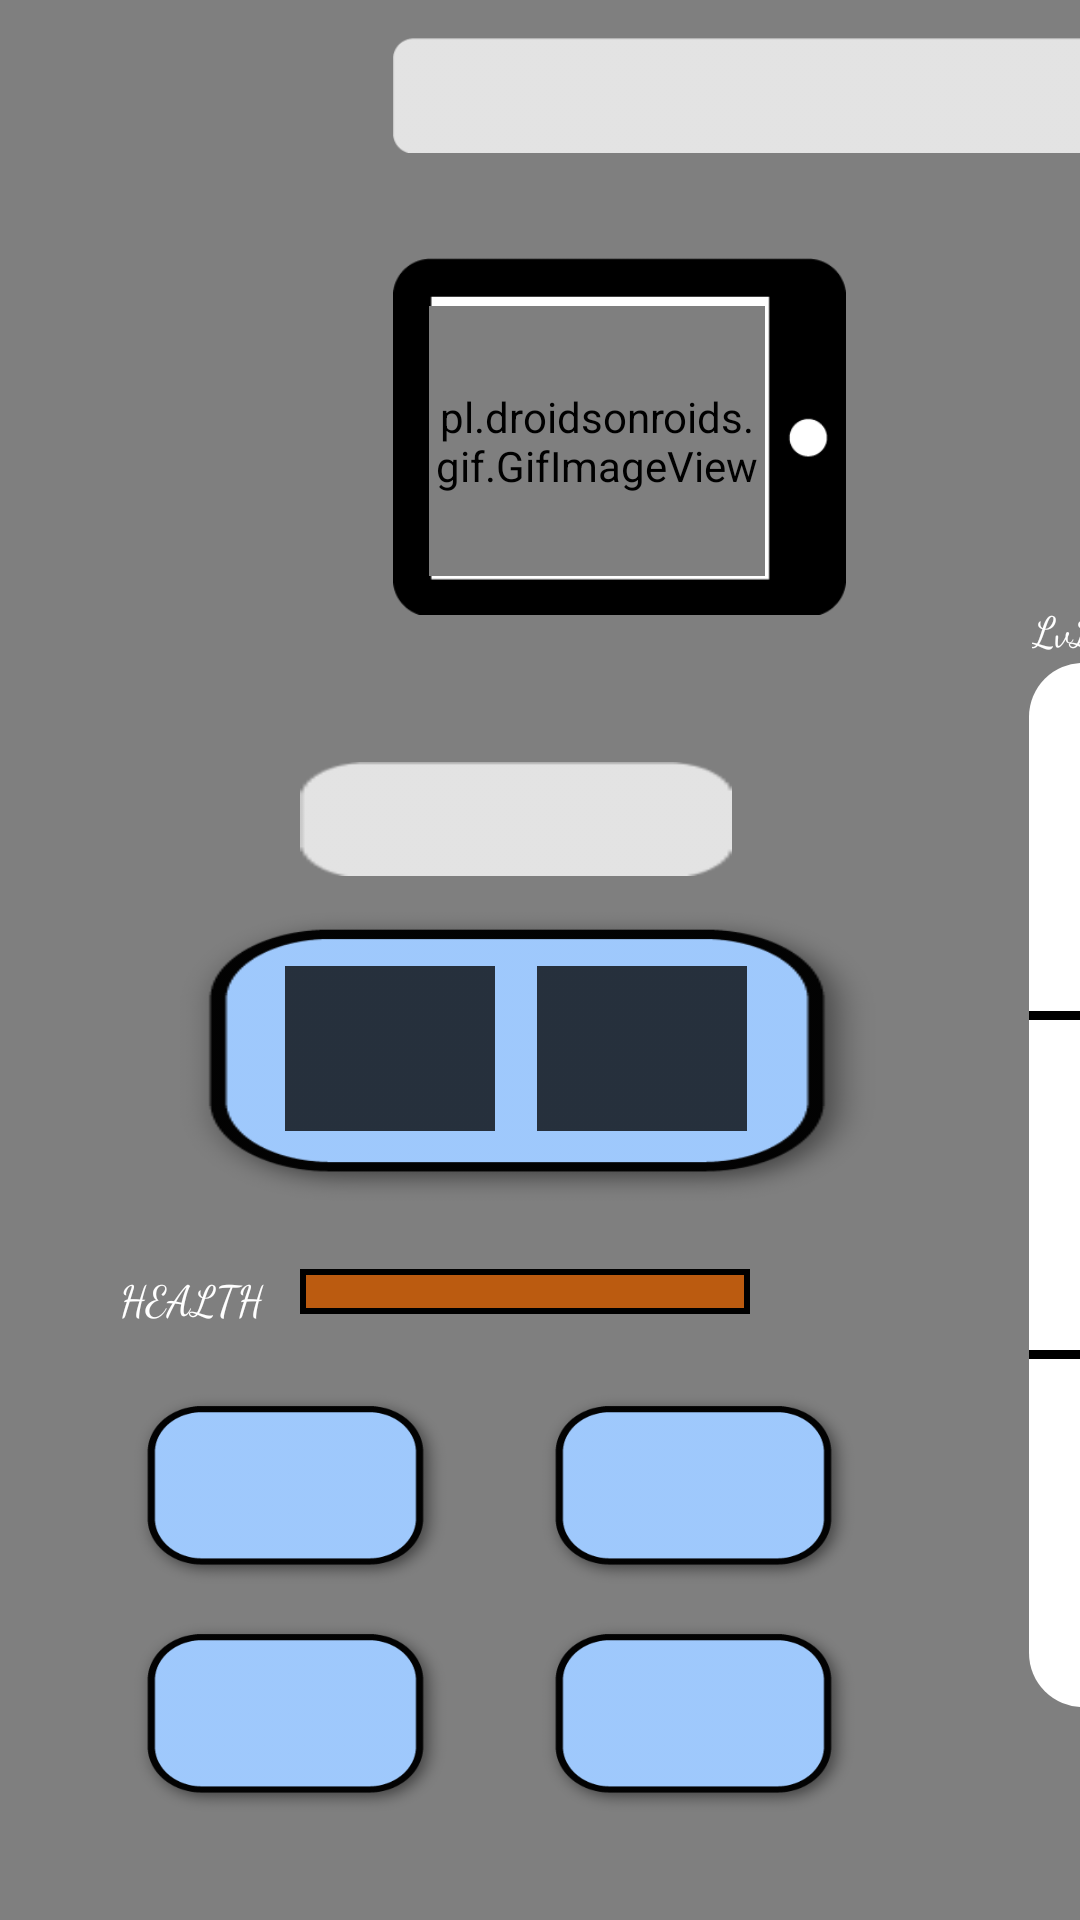

Here is an Android app screen rendered from its layout file. Give the layout XML and the strings, colors and styles it references.
<!-- AndroidManifest.xml: application theme Theme.FloridaClubManager -->
<!-- res/layout/activity_help.xml -->
<?xml version="1.0" encoding="utf-8"?>
<androidx.constraintlayout.widget.ConstraintLayout xmlns:android="http://schemas.android.com/apk/res/android"
    xmlns:app="http://schemas.android.com/apk/res-auto"
    xmlns:tools="http://schemas.android.com/tools"
    android:layout_width="match_parent"
    android:layout_height="match_parent"
    tools:context=".HelpActivity">
<VideoView
    android:layout_width="match_parent"
    android:layout_height="match_parent"
    app:layout_constraintLeft_toLeftOf="parent"
    app:layout_constraintTop_toTopOf="parent"
    android:id="@+id/helpbackground"
    />
    <Button
        android:id="@+id/helpbutton"
        android:layout_width="114dp"
        android:layout_height="76dp"
        android:layout_marginLeft="38dp"
        android:layout_marginTop="457dp"
        android:visibility="invisible"
        app:layout_constraintLeft_toLeftOf="parent"
        app:layout_constraintTop_toTopOf="parent" />
    <Button
        android:id="@+id/helpactivitybutton1"
        android:layout_width="114dp"
        android:layout_height="76dp"
        android:fontFamily="cursive"
        android:textSize="9dp"
        app:layout_constraintBottom_toBottomOf="@id/helpbutton"
        app:layout_constraintLeft_toLeftOf="@+id/helpbutton"
        android:background="@drawable/table"
         />
    <Button
        android:id="@+id/helpactivitybutton2"
        android:layout_width="114dp"
        android:layout_height="76dp"
        android:layout_marginBottom="121dp"
        android:textSize="9dp"
        android:fontFamily="cursive"
        android:background="@drawable/table"
        app:layout_constraintTop_toBottomOf="@id/helpactivitybutton1"
        app:layout_constraintLeft_toLeftOf="@id/helpbutton"
        />
    <Button
        android:id="@+id/helpactivitybutton3"
        android:layout_width="114dp"
        android:layout_height="76dp"
        android:layout_marginLeft="174dp"
        android:textSize="9dp"
        android:fontFamily="cursive"
        android:background="@drawable/table"
        app:layout_constraintTop_toTopOf="@id/helpactivitybutton1"
        app:layout_constraintLeft_toLeftOf="parent" />
    <Button
        android:id="@+id/helpactivitybutton4"
        android:layout_width="114dp"
        android:layout_height="76dp"
        android:layout_marginLeft="174dp"
        android:layout_marginBottom="121dp"
        android:textSize="9dp"
        android:fontFamily="cursive"
        android:background="@drawable/table"
        app:layout_constraintTop_toBottomOf="@id/helpactivitybutton3"
        app:layout_constraintLeft_toLeftOf="parent" />

    <ImageView
        android:id="@+id/tablet"
        android:layout_width="151dp"
        android:layout_height="119dp"
        android:layout_marginLeft="131dp"
        android:layout_marginTop="86dp"
        android:background="@drawable/tablet"
        app:layout_constraintTop_toTopOf="parent"
        app:layout_constraintLeft_toLeftOf="parent" />

    <pl.droidsonroids.gif.GifImageView
        android:id="@+id/tabletgif"
        android:layout_width="112dp"
        android:layout_height="90dp"
        android:layout_marginLeft="143dp"
        android:layout_marginBottom="100dp"
        app:layout_constraintLeft_toLeftOf="parent"
        app:layout_constraintBottom_toTopOf="@id/helprectangle"
        />
    <View
        android:layout_width="254dp"
        android:layout_height="116dp"
        android:id="@+id/helprectangle"
        android:background="@drawable/table"
        app:layout_constraintTop_toTopOf="parent"
        app:layout_constraintLeft_toLeftOf="parent"
        android:layout_marginTop="292dp"
        android:layout_marginLeft="45dp"
        />
    <ImageView
        android:layout_width="70dp"
        android:layout_height="55dp"
        android:id="@+id/helpteacherarea"
        android:background="@drawable/newsquare"
        app:layout_constraintTop_toTopOf="@id/helprectangle"
        app:layout_constraintLeft_toLeftOf="@id/helprectangle"
        android:layout_marginLeft="50dp"
        android:layout_marginTop="30dp"/>
    <ImageView
        android:id="@+id/helpstudentarea"
        android:layout_width="70dp"
        android:layout_height="55dp"
        android:background="@drawable/newsquare"
        app:layout_constraintTop_toTopOf="@id/helprectangle"
        app:layout_constraintRight_toRightOf="@id/helprectangle"
        android:layout_marginRight="50dp"
        android:layout_marginTop="30dp"/>
    <ProgressBar
        android:layout_width="150dp"
        android:layout_height="15dp"
        app:layout_constraintTop_toTopOf="@id/helprectangle"
        app:layout_constraintLeft_toLeftOf="parent"
        android:layout_marginTop="131dp"
        android:layout_marginLeft="100dp"
        android:indeterminateOnly="false"
        android:progressDrawable="@drawable/healthprogress"
        android:id="@+id/helphealthbar"
        />
    <TextView
        app:layout_constraintTop_toTopOf="@id/helprectangle"
        app:layout_constraintLeft_toLeftOf="parent"
        android:layout_width="150dp"
        android:layout_height="15dp"
        android:layout_marginTop="131dp"
        android:layout_marginLeft="100dp"
        android:background="@drawable/statview"
        />
    <TextView
        android:layout_width="55dp"
        android:layout_height="50dp"
        android:text="HEALTH"
        android:fontFamily="cursive"
        android:textColor="@color/white"
        android:id="@+id/helphealthtext"
        app:layout_constraintRight_toLeftOf="@id/helphealthbar"
        app:layout_constraintTop_toTopOf="@id/helphealthbar"
        android:layout_marginRight="5dp"
        />
    <ImageView
        android:layout_width="112dp"
        android:layout_height="90dp"
        android:id="@+id/helpsignal"
        app:layout_constraintBottom_toTopOf="@id/helprectangle"
        app:layout_constraintLeft_toLeftOf="parent"
        android:layout_marginLeft="143dp"
        android:layout_marginBottom="100dp"
        />
    <ProgressBar
        android:layout_width="36dp"
        android:layout_height="348dp"
        android:id="@+id/helppartybar"
        android:indeterminateOnly="false"
        android:progressDrawable="@drawable/verticalprogressbar"
        app:layout_constraintTop_toTopOf="@id/tablet"
        app:layout_constraintLeft_toLeftOf="parent"
        android:layout_marginLeft="343dp"
        android:layout_marginTop="135dp"
        />
    <View
        app:layout_constraintTop_toTopOf="@id/helppartybar"
        app:layout_constraintLeft_toLeftOf="@id/helppartybar"
        android:layout_width="36dp"
        android:layout_height="3dp"
        android:layout_marginTop="116dp"
        android:background="@drawable/statview"
        />
    <View
        app:layout_constraintBottom_toBottomOf="@id/helppartybar"
        app:layout_constraintLeft_toLeftOf="@id/helppartybar"
        android:layout_width="36dp"
        android:layout_height="3dp"
        android:layout_marginBottom="116dp"
        android:background="@drawable/statview"
        />
    <TextView
        app:layout_constraintTop_toTopOf="parent"
        app:layout_constraintLeft_toLeftOf="parent"
        android:layout_width="40dp"
        android:layout_height="30dp"
        android:text="LvL. 1"
        android:fontFamily="cursive"
        android:textColor="@color/white"
        android:id="@+id/helppartylevel"
        android:layout_marginTop="200dp"
        android:layout_marginLeft="344dp"
        />
    <TextView
        android:layout_width="100dp"
        android:layout_height="19dp"
        android:id="@+id/helpwealth"
        app:layout_constraintBottom_toBottomOf="@id/helprectangle"
        app:layout_constraintLeft_toLeftOf="@id/helprectangle"
        android:textColor="@color/white"
        android:fontFamily="cursive"
        android:textAlignment="center"
        android:layout_marginLeft="76dp"
        />
    <TextView
        android:layout_width="144dp"
        android:layout_height="38dp"
        android:background="@drawable/moneybox"
        android:id="@+id/helproomearnings"
        android:fontFamily="cursive"
        android:textAlignment="center"
        android:paddingTop="5dp"
        android:textSize="20dp"
        app:layout_constraintLeft_toLeftOf="parent"
        app:layout_constraintBottom_toTopOf="@id/helprectangle"
        android:layout_marginLeft="100dp"
        />
    <TextView
        android:layout_width="274dp"
        android:layout_height="39dp"
        android:id="@+id/helptotalearnings"
        android:paddingTop="5dp"
        android:paddingLeft="5dp"
        android:fontFamily="cursive"
        android:textSize="20dp"
        android:background="@drawable/totalblank"
        app:layout_constraintLeft_toLeftOf="parent"
        app:layout_constraintTop_toTopOf="parent"
        android:layout_marginLeft="131dp"
        android:layout_marginTop="12dp"
        />
    <androidx.constraintlayout.widget.Group
        android:layout_width="wrap_content"
        android:layout_height="wrap_content"
        android:id="@+id/helpgroup"
        app:constraint_referenced_ids="helpactivitybutton1,helpactivitybutton2,helpactivitybutton3,helpactivitybutton4"
        />
</androidx.constraintlayout.widget.ConstraintLayout>
<!-- resources referenced by this layout -->
<resources>
  <!-- drawable healthprogress (drawable) -->
  <?xml version="1.0" encoding="utf-8"?>
  <layer-list xmlns:android="http://schemas.android.com/apk/res/android">
      <item android:id="@+id/timerbackground">
          <shape android:shape="rectangle">
              <solid android:color="#BB5B10"/>
          </shape>
      </item>
      <item android:id="@+id/colorofprogress">
          <clip android:clipOrientation="horizontal" android:gravity="right">
              <shape android:shape="rectangle">
                  <solid android:color="@android:color/holo_red_dark"/>
              </shape>
          </clip>
      </item>
  </layer-list>
  <!-- drawable moneybox: png bitmap (drawable, 563 bytes) -->
  <!-- drawable newsquare: png bitmap (drawable, 156 bytes) -->
  <!-- drawable statview (drawable) -->
  <?xml version="1.0" encoding="utf-8"?>
  <layer-list xmlns:android="http://schemas.android.com/apk/res/android">
      <item>
          <shape
              android:shape="rectangle"
              android:thicknessRatio="16"
              android:useLevel="false">
              <stroke android:width="2dp"/>
              <solid android:color="@android:color/transparent" />
          </shape>
      </item>
      <item>
          <shape android:shape="ring" android:thicknessRatio="16" android:useLevel="true">
              <solid android:color="@color/purple_500" />
          </shape>
      </item>
  </layer-list>
  <!-- drawable table: png bitmap (drawable, 7499 bytes) -->
  <!-- drawable tablet: png bitmap (drawable, 2153 bytes) -->
  <!-- drawable totalblank: png bitmap (drawable, 969 bytes) -->
  <!-- drawable verticalprogressbar (drawable) -->
  <?xml version="1.0" encoding="utf-8"?>
  <layer-list xmlns:android="http://schemas.android.com/apk/res/android">
  <item android:id="@+id/timerbackground">
      <shape android:shape="rectangle">
          <corners android:radius="100dp"/>
          <solid android:color="@color/white"/>
      </shape>
  </item>
      <item android:id="@+id/colorofprogress">
          <clip android:clipOrientation="vertical" android:gravity="bottom">
                  <shape android:shape="rectangle">
                      <corners android:radius="100dp"/>
                      <solid android:color="@color/purple_500"/>
                  </shape>
          </clip>
      </item>
  </layer-list>
  <style name="Theme.FloridaClubManager" parent="Theme.MaterialComponents.DayNight.DarkActionBar">
          
          <item name="colorPrimary">@color/purple_500</item>
          <item name="colorPrimaryVariant">@color/purple_700</item>
          <item name="colorOnPrimary">@color/white</item>
          
          <item name="colorSecondary">@color/teal_200</item>
          <item name="colorSecondaryVariant">@color/teal_700</item>
          <item name="colorOnSecondary">@color/black</item>
          
          <item name="android:statusBarColor" tools:targetApi="l">?attr/colorPrimaryVariant</item>
          
      </style>
  <!-- not gathered from this repository: default colours our renderer supplied (Android Studio template values) -->
  <color name="purple_500">#FF6200EE</color>
  <color name="purple_700">#FF3700B3</color>
  <color name="teal_200">#FF03DAC5</color>
  <color name="teal_700">#FF018786</color>
  <color name="black">#FF000000</color>
  <color name="white">#FFFFFFFF</color>
</resources>
